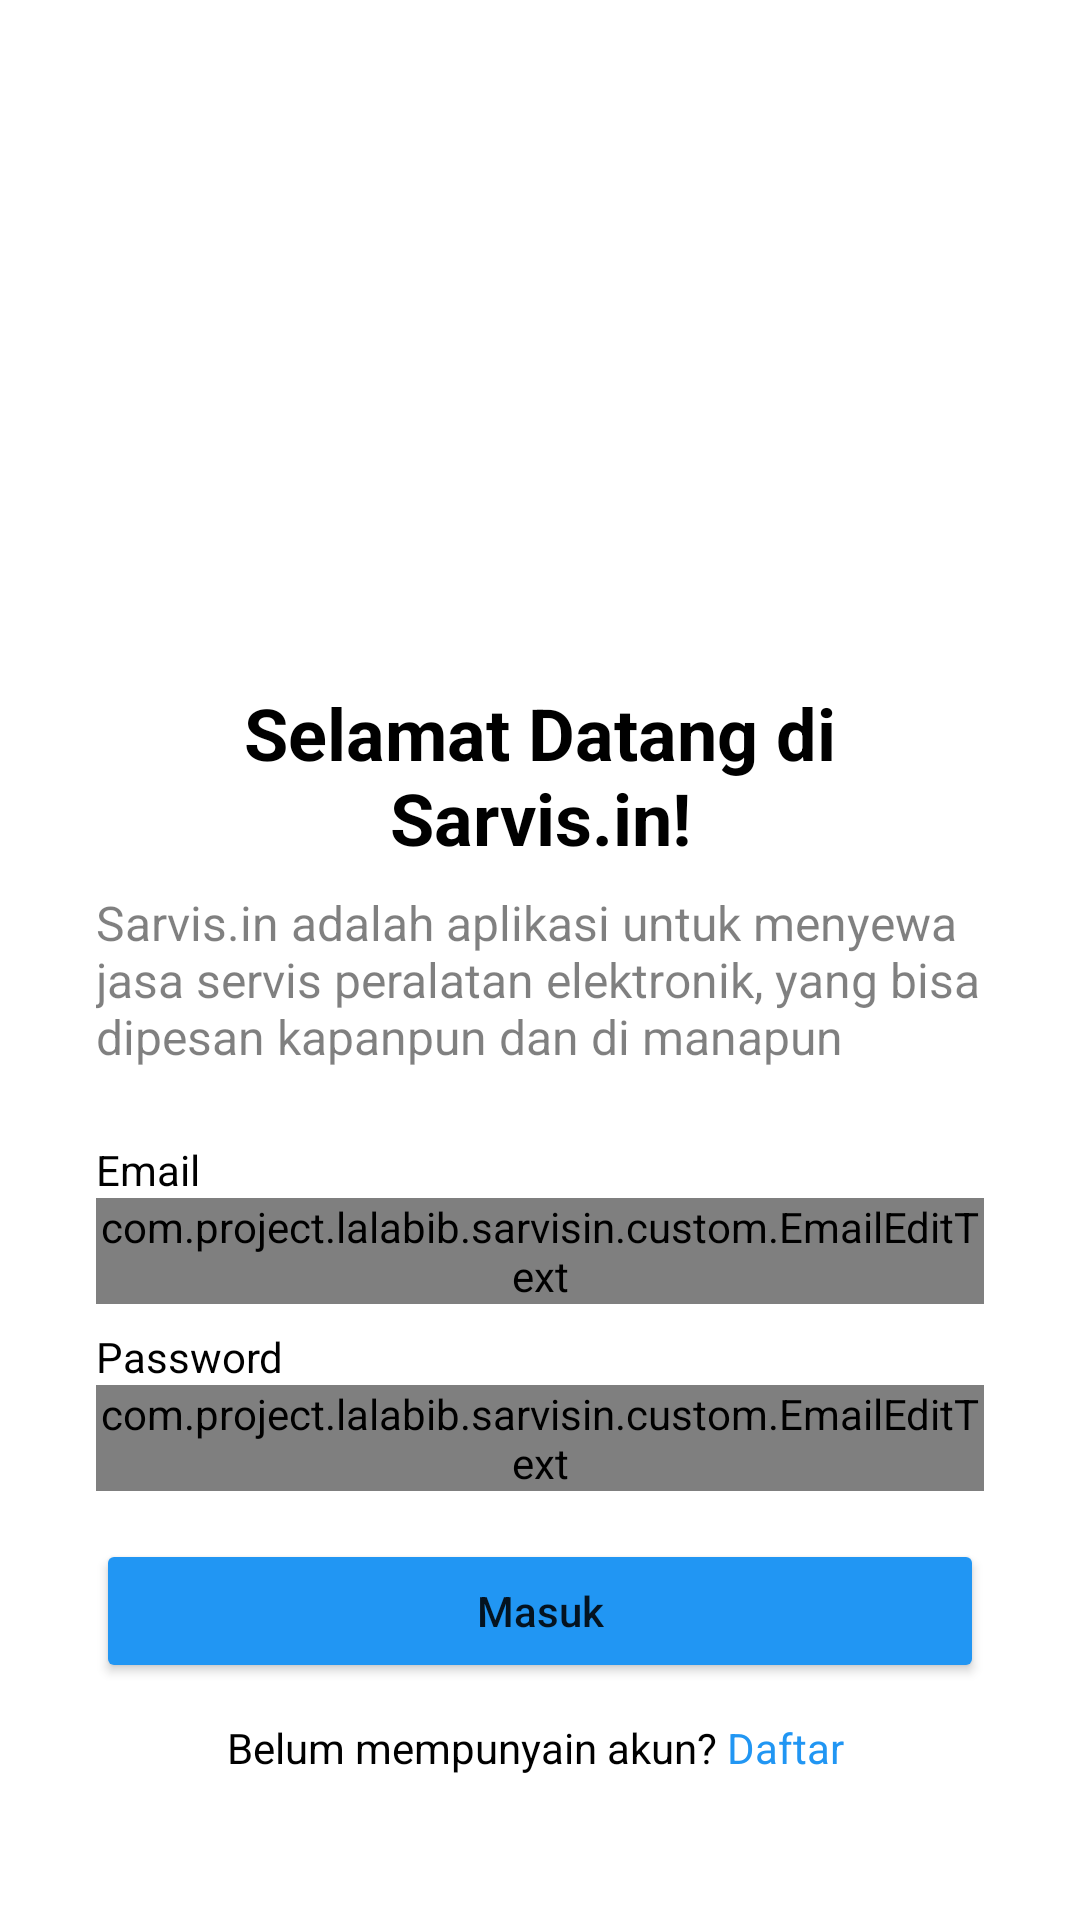

Reconstruct the res/layout file that produces this screen, plus the resources it refers to.
<!-- AndroidManifest.xml: application theme Theme.Sarvisin -->
<!-- res/layout/activity_login.xml -->
<?xml version="1.0" encoding="utf-8"?>
<androidx.constraintlayout.widget.ConstraintLayout xmlns:android="http://schemas.android.com/apk/res/android"
    xmlns:app="http://schemas.android.com/apk/res-auto"
    xmlns:tools="http://schemas.android.com/tools"
    android:layout_width="match_parent"
    android:layout_height="match_parent">

    <ImageView
        android:id="@+id/iv_welcome"
        android:layout_width="200dp"
        android:layout_height="200dp"
        android:layout_margin="16dp"
        android:contentDescription="@string/welcome_logo"
        app:layout_constraintBottom_toTopOf="@id/tv_login_message"
        app:layout_constraintEnd_toEndOf="parent"
        app:layout_constraintStart_toStartOf="parent"
        app:layout_constraintTop_toTopOf="parent"
        tools:src="@tools:sample/avatars"/>

    <TextView
        android:id="@+id/tv_login_message"
        android:layout_width="0dp"
        android:layout_height="wrap_content"
        android:layout_marginStart="32dp"
        android:layout_marginTop="12dp"
        android:layout_marginEnd="32dp"
        android:text="@string/login_message"
        android:textAlignment="center"
        android:textColor="@color/black"
        android:textSize="24sp"
        android:textStyle="bold"
        app:layout_constraintEnd_toEndOf="parent"
        app:layout_constraintStart_toStartOf="parent"
        app:layout_constraintTop_toBottomOf="@id/iv_welcome" />

    <TextView
        android:id="@+id/tv_desc"
        android:layout_width="0dp"
        android:layout_height="wrap_content"
        android:layout_marginStart="32dp"
        android:layout_marginTop="8dp"
        android:layout_marginEnd="32dp"
        android:text="@string/welcome_message"
        android:textColor="@color/dark_gray"
        android:textSize="16sp"
        app:layout_constraintEnd_toEndOf="parent"
        app:layout_constraintStart_toStartOf="parent"
        app:layout_constraintTop_toBottomOf="@id/tv_login_message" />

    <TextView
        android:id="@+id/tv_email"
        android:layout_width="wrap_content"
        android:layout_height="wrap_content"
        android:layout_marginStart="32dp"
        android:layout_marginTop="24dp"
        android:text="@string/email"
        android:textColor="@color/black"
        app:layout_constraintStart_toStartOf="parent"
        app:layout_constraintTop_toBottomOf="@id/tv_desc" />

    <com.google.android.material.textfield.TextInputLayout
        android:id="@+id/tf_email"
        style="@style/Widget.MaterialComponents.TextInputLayout.OutlinedBox"
        android:layout_width="0dp"
        android:layout_height="wrap_content"
        android:layout_marginStart="32dp"
        android:layout_marginEnd="32dp"
        app:layout_constraintEnd_toEndOf="parent"
        app:layout_constraintStart_toStartOf="parent"
        app:layout_constraintTop_toBottomOf="@id/tv_email"
        app:startIconDrawable="@drawable/ic_email">

        <com.project.lalabib.sarvisin.custom.EmailEditText
            android:id="@+id/edt_email"
            android:layout_width="match_parent"
            android:layout_height="wrap_content"
            android:ems="10"
            android:inputType="textEmailAddress"
            tools:ignore="SpeakableTextPresentCheck"/>
    </com.google.android.material.textfield.TextInputLayout>

    <TextView
        android:id="@+id/tv_password"
        android:layout_width="wrap_content"
        android:layout_height="wrap_content"
        android:layout_marginStart="32dp"
        android:layout_marginTop="8dp"
        android:text="@string/password"
        android:textColor="@color/black"
        app:layout_constraintStart_toStartOf="parent"
        app:layout_constraintTop_toBottomOf="@id/tf_email" />

    <com.google.android.material.textfield.TextInputLayout
        android:id="@+id/tf_password"
        style="@style/Widget.MaterialComponents.TextInputLayout.OutlinedBox"
        android:layout_width="0dp"
        android:layout_height="wrap_content"
        android:layout_marginStart="32dp"
        android:layout_marginEnd="32dp"
        app:layout_constraintEnd_toEndOf="parent"
        app:layout_constraintStart_toStartOf="parent"
        app:layout_constraintTop_toBottomOf="@id/tv_password"
        app:startIconDrawable="@drawable/ic_lock">

        <com.project.lalabib.sarvisin.custom.EmailEditText
            android:id="@+id/edt_password"
            android:layout_width="match_parent"
            android:layout_height="wrap_content"
            android:ems="10"
            android:inputType="textPassword"
            app:passwordToggleEnabled="true"
            tools:ignore="SpeakableTextPresentCheck" />
    </com.google.android.material.textfield.TextInputLayout>

    <Button
        android:id="@+id/btn_login"
        android:layout_width="0dp"
        android:layout_height="wrap_content"
        android:layout_marginTop="16dp"
        android:backgroundTint="@color/blue_500"
        android:text="@string/btn_login"
        android:textAllCaps="false"
        app:layout_constraintEnd_toEndOf="@id/tf_email"
        app:layout_constraintStart_toStartOf="@id/tf_password"
        app:layout_constraintTop_toBottomOf="@+id/tf_password" />

    <TextView
        android:id="@+id/tv_signup"
        android:layout_width="wrap_content"
        android:layout_height="wrap_content"
        android:layout_marginTop="12dp"
        android:text="@string/signup_text"
        android:textColor="@color/black"
        app:layout_constraintStart_toStartOf="@id/btn_login"
        app:layout_constraintEnd_toEndOf="@id/btn_login"
        app:layout_constraintTop_toBottomOf="@id/btn_login" />

    <ProgressBar
        android:id="@+id/progressBar"
        android:layout_width="wrap_content"
        android:layout_height="wrap_content"
        android:layout_centerInParent="true"
        android:visibility="invisible"
        app:layout_constraintBottom_toBottomOf="parent"
        app:layout_constraintStart_toStartOf="parent"
        app:layout_constraintTop_toTopOf="parent"
        app:layout_constraintEnd_toEndOf="parent"/>

</androidx.constraintlayout.widget.ConstraintLayout>
<!-- resources referenced by this layout -->
<resources>
  <color name="black">#FF000000</color>
  <color name="blue_500">#2196F3</color>
  <color name="dark_gray">#7F000000</color>
  <string name="btn_login">Masuk</string>
  <string name="email">Email</string>
  <string name="login_message">Selamat Datang di Sarvis.in!</string>
  <string name="password">Password</string>
  <string name="signup_text">Belum mempunyain akun?<font fgcolor="#2196F3"> Daftar </font></string>
  <string name="welcome_logo">logo selamat datang</string>
  <string name="welcome_message">Sarvis.in adalah aplikasi untuk menyewa jasa servis peralatan elektronik, yang bisa dipesan kapanpun dan di manapun</string>
  <style name="Theme.Sarvisin" parent="Theme.MaterialComponents.DayNight.DarkActionBar">
          
          <item name="colorPrimary">@color/purple_500</item>
          <item name="colorPrimaryVariant">@color/purple_700</item>
          <item name="colorOnPrimary">@color/white</item>
          
          <item name="colorSecondary">@color/teal_200</item>
          <item name="colorSecondaryVariant">@color/teal_700</item>
          <item name="colorOnSecondary">@color/black</item>
          
          <item name="android:statusBarColor" tools:targetApi="l">?attr/colorPrimaryVariant</item>
          
      </style>
  <color name="purple_500">#FF6200EE</color>
  <color name="purple_700">#FF3700B3</color>
  <color name="white">#FFFFFFFF</color>
  <color name="teal_200">#FF03DAC5</color>
  <color name="teal_700">#FF018786</color>
</resources>
